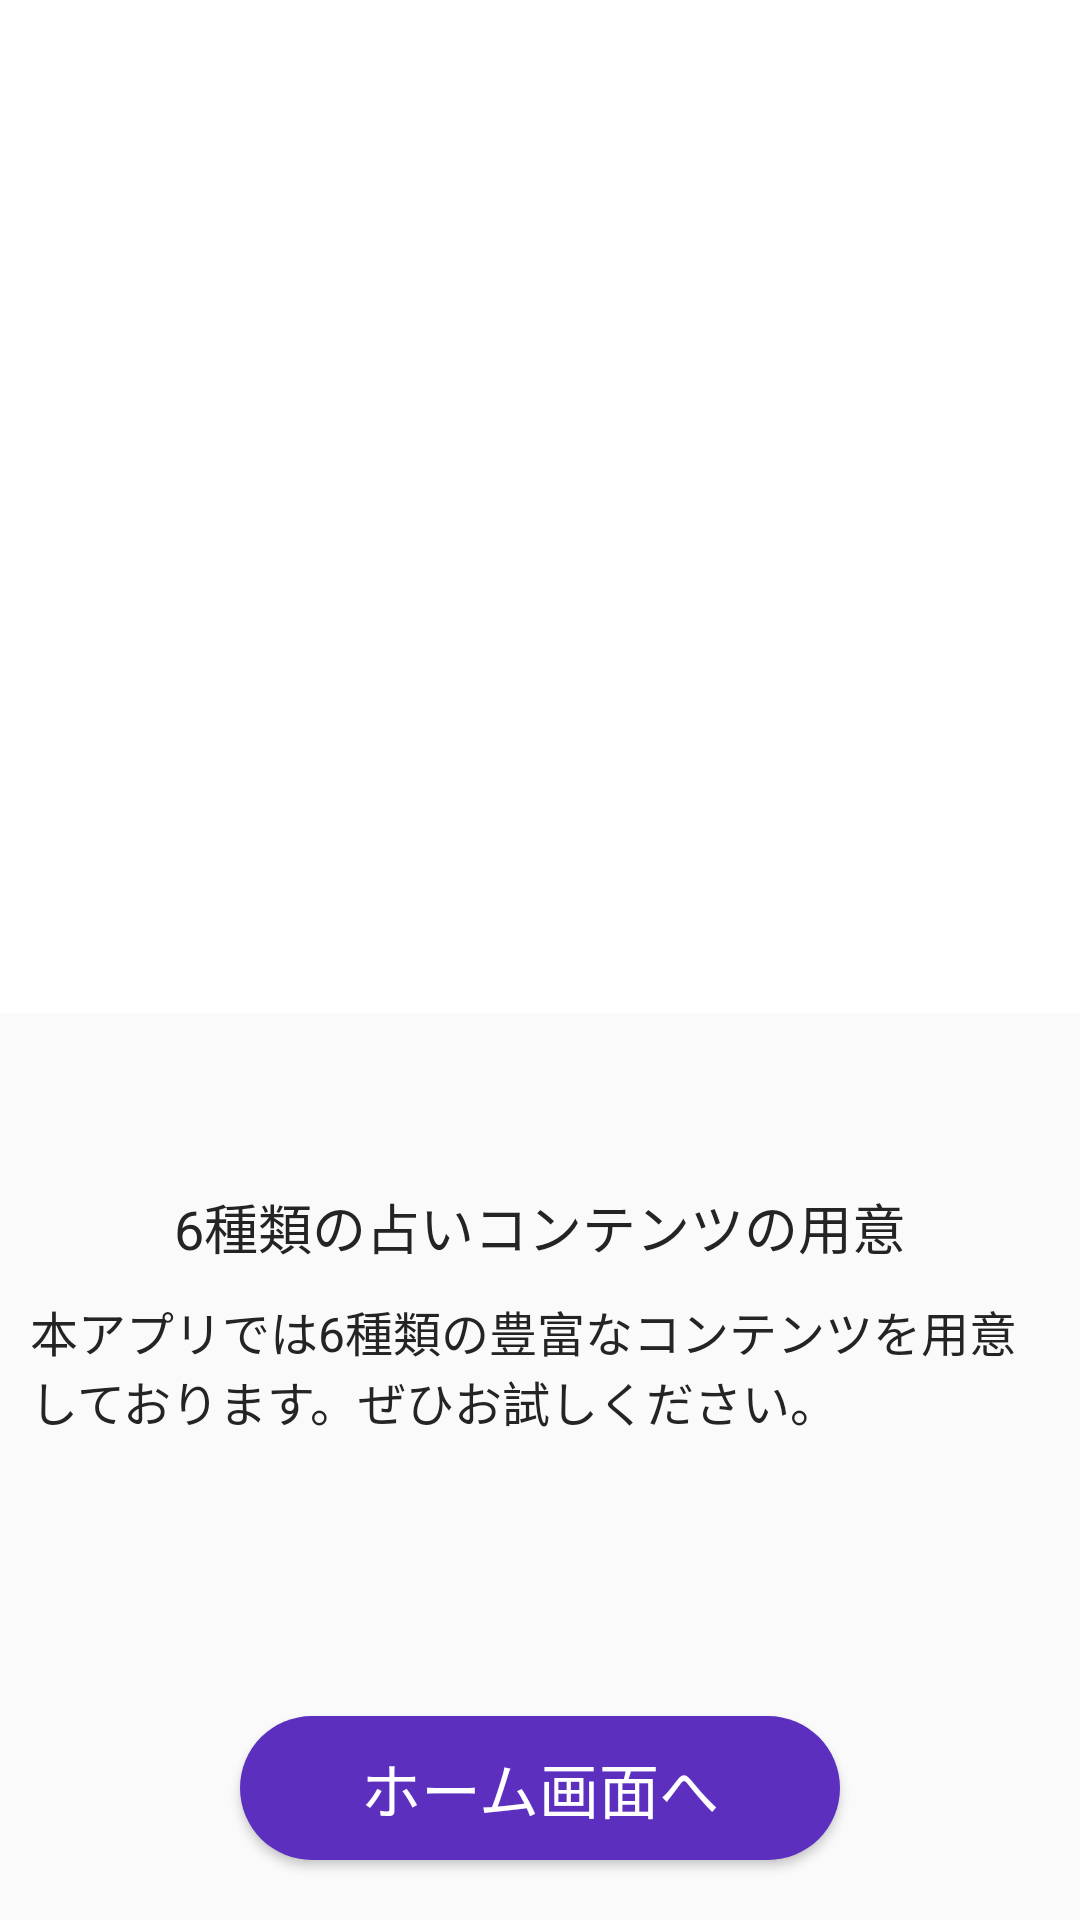

Write the Android layout XML for this screen, with the resource values it uses.
<!-- AndroidManifest.xml: application theme AppTheme -->
<!-- res/layout/activity_introduction.xml -->
<?xml version="1.0" encoding="utf-8"?>
<LinearLayout xmlns:android="http://schemas.android.com/apk/res/android"
    xmlns:app="http://schemas.android.com/apk/res-auto"
    xmlns:tools="http://schemas.android.com/tools"
    android:layout_width="match_parent"
    android:layout_height="match_parent"
    android:orientation="vertical"
    tools:context=".IntroductionActivity">

    <androidx.viewpager2.widget.ViewPager2
        android:id="@+id/viewPager"
        android:layout_weight="2"
        android:background="@color/white"
        android:layout_width="match_parent"
        android:layout_height="match_parent"/>

    <com.google.android.material.tabs.TabLayout
        android:id="@+id/indicator"
        android:layout_width="match_parent"
        android:layout_height="wrap_content"
        app:tabBackground="@drawable/tab_selector"
        app:tabGravity="center"
        app:tabIndicatorHeight="0dp"/>

    <LinearLayout
        android:layout_width="match_parent"
        android:layout_height="match_parent"
        android:paddingRight="10dp"
        android:paddingLeft="10dp"
        android:layout_weight="3"
        android:orientation="vertical">


        <TextView
            android:id="@+id/title"
            android:layout_width="match_parent"
            android:layout_height="wrap_content"
            android:layout_marginTop="10dp"
            android:gravity="center"
            android:textColor="@color/black"
            android:text="6種類の占いコンテンツの用意"
            android:textSize="@dimen/subTitleSize"/>

        <TextView
            android:id="@+id/message"
            android:layout_marginTop="10dp"
            android:layout_width="match_parent"
            android:layout_height="wrap_content"
            android:textColor="@color/black"
            android:text="本アプリでは6種類の豊富なコンテンツを用意しております。ぜひお試しください。"
            android:textSize="@dimen/contentSize"/>

    </LinearLayout>

    <Button
        android:id="@+id/nextButton"
        android:layout_width="200dp"
        android:layout_height="wrap_content"
        android:layout_marginBottom="20dp"
        android:textColor="@color/white"
        android:background="@drawable/button_rounded_subcolor"
        android:textSize="20dp"
        android:text="ホーム画面へ"
        android:layout_gravity="center_horizontal"/>


</LinearLayout>
<!-- resources referenced by this layout -->
<resources>
  <color name="black">#242424</color>
  <color name="white">#ffffff</color>
  <dimen name="contentSize">16sp</dimen>
  <dimen name="subTitleSize">18sp</dimen>
  <!-- drawable button_rounded_subcolor (drawable) -->
  <?xml version="1.0" encoding="utf-8"?>
  <shape xmlns:android="http://schemas.android.com/apk/res/android"
      android:shape="rectangle" android:padding="10dp">
  
      <solid android:color="@color/subColor"/>
  
  
  
      <corners
          android:bottomRightRadius="@dimen/radius"
          android:bottomLeftRadius="@dimen/radius"
          android:topLeftRadius="@dimen/radius"
          android:topRightRadius="@dimen/radius"/>
  
  </shape>
  <style name="AppTheme" parent="Theme.AppCompat.Light.NoActionBar">
          
          <item name="colorPrimary">@color/baseColor</item>
          <item name="colorPrimaryDark">@color/baseColor</item>
          <item name="colorAccent">@color/colorAccent</item>
      </style>
  <color name="subColor">#5c2fbf</color>
  <dimen name="radius">25dp</dimen>
  <color name="baseColor">#A982FF</color>
  <color name="colorAccent">#03DAC5</color>
</resources>
